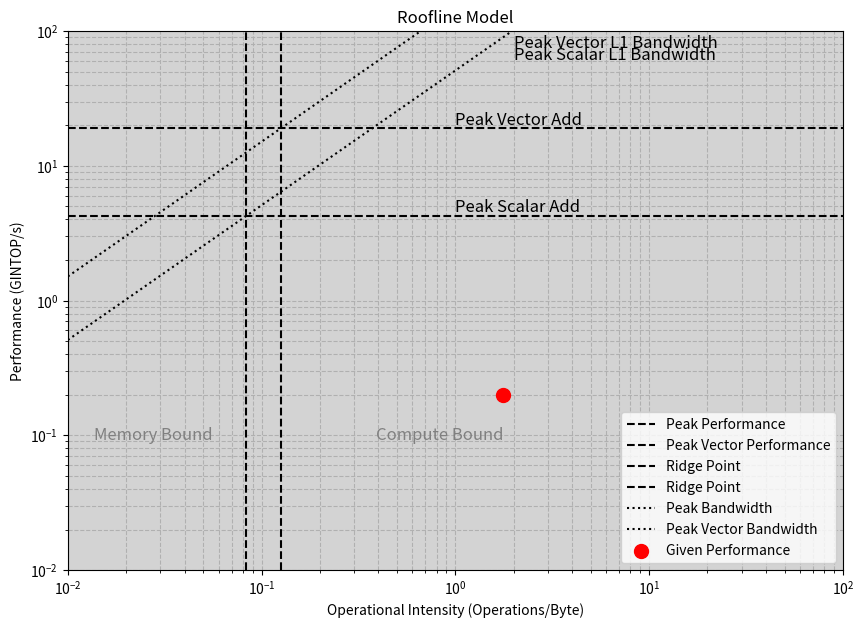

Reproduce this figure in Python.
import matplotlib.pyplot as plt
import numpy as np

# Given data
peak_performance = 4.24  # GINTOP/s
peak_vector_performance = 18.96  # GINTOP/s
peak_bandwidth = 51  # GB/s
peak_vector_bandwidth = 151 # GB/s
operational_intensity = 1.77  # Operations/Byte
performance = 0.20  # GINTOP/s

# Generate operational intensities for the roofline plot
extended_oi = np.linspace(0.01, 100, 1000)

# Roofline limits with extended operational intensities
extended_compute_roof = np.minimum(peak_performance, peak_bandwidth * extended_oi)

# Plotting the extended roofline model
plt.figure(figsize=(10, 7))
plt.axhline(y=peak_performance, color='black', linestyle='--', label='Peak Performance')
plt.axhline(y=peak_vector_performance, color='black', linestyle='--', label='Peak Vector Performance')
plt.axvline(x=peak_performance / peak_bandwidth, color='black', linestyle='--', label='Ridge Point')
plt.axvline(x=peak_vector_performance / peak_vector_bandwidth, color='black', linestyle='--', label='Ridge Point')

# Plotting the extended peak bandwidth line
plt.plot(extended_oi, peak_bandwidth * extended_oi, label='Peak Bandwidth', color='black', linestyle=':')
plt.plot(extended_oi, peak_vector_bandwidth * extended_oi, label='Peak Vector Bandwidth', color='black', linestyle=':')

# Scatter plot for given operational intensity and performance with a red cross
plt.scatter(operational_intensity, performance, color='red', s=100, zorder=5, label='Given Performance')

plt.yscale('log')
plt.xscale('log')
plt.xlim(0.01, 100)
plt.ylim(0.01, 100)
plt.xlabel('Operational Intensity (Operations/Byte)')
plt.ylabel('Performance (GINTOP/s)')
plt.title('Roofline Model')

# Annotate the peak bandwidth line with "Peak Scalar L1 Bandwidth" moved further down to fit inside the plot
plt.text(2, peak_bandwidth * 1.2, 'Peak Scalar L1 Bandwidth', color='black', fontsize=12, rotation=0)
plt.text(2, peak_vector_bandwidth * 0.5, 'Peak Vector L1 Bandwidth', color='black', fontsize=12, rotation=0)

# Annotate the peak performance line with "Peak Scalar Add"
plt.text(1, peak_performance, 'Peak Scalar Add', color='black', fontsize=12, ha='left', va='bottom')
plt.text(1, peak_vector_performance, 'Peak Vector Add', color='black', fontsize=12, ha='left', va='bottom')

# Annotate the regions as "memory bound" and "compute bound"
ridge_point = peak_performance / peak_bandwidth
plt.text(ridge_point / 3, 0.1, 'Memory Bound', color='grey', fontsize=12, ha='center', va='center')
plt.text(ridge_point * 10, 0.1, 'Compute Bound', color='grey', fontsize=12, ha='center', va='center')

# Setting the background color to gray
plt.gca().set_facecolor('lightgray')
plt.legend(loc='lower right')
plt.grid(True, which="both", ls="--")

plt.savefig('roofline_plot.png')
